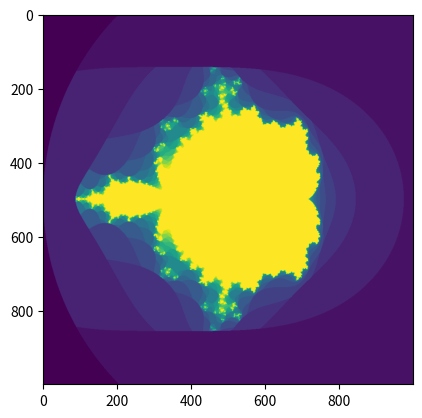

Python code for this plot:
import numpy as np
import matplotlib.pyplot as plt
%matplotlib ipympl

# à vous de jouer
plt.clf()

rem,reM = -2,0.8
imm,imM = -1.4,1.4
max = 20

def suite(z):
    u = z
    n = 0
    for i in range(max+1) :
        if abs(u)<=2 :
            u += u**2 + z
            n += 1
        else :
            return(n)
    return(n)

def mandlebrot(w,h):
    
    x = np.linspace(rem,reM,w)
    y = np.linspace(imm,imM,h)

    hor,vert = np.meshgrid(x,y)
    complexes = hor + (1j)*vert


    suite_vect = np.vectorize(suite)
    diverge = suite_vect(complexes)

    plt.imshow(diverge)
    plt.show()

mandlebrot(1000,1000)